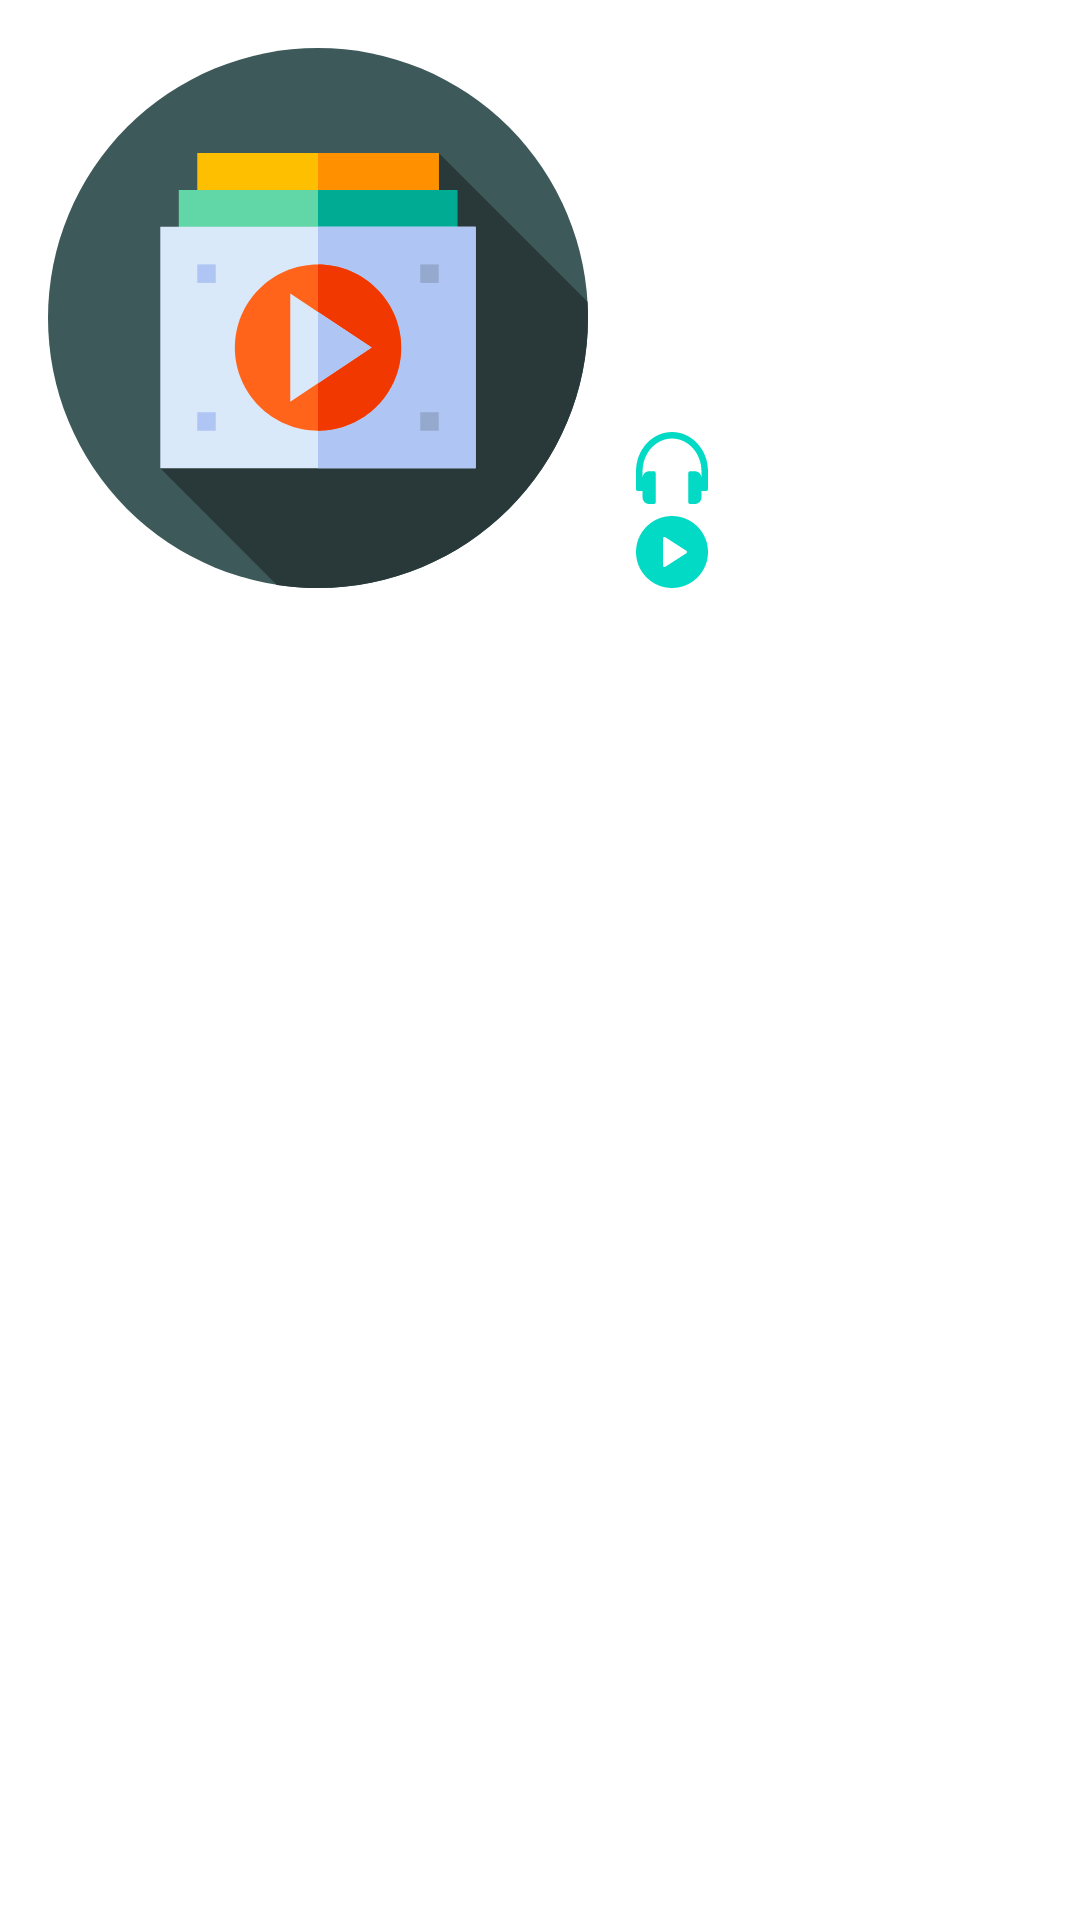

Write the Android layout XML for this screen, with the resource values it uses.
<!-- AndroidManifest.xml: application theme Theme.LetTheMusicPlay -->
<!-- res/layout/album_detail_fragment.xml -->
<?xml version="1.0" encoding="utf-8"?>
<androidx.constraintlayout.widget.ConstraintLayout xmlns:android="http://schemas.android.com/apk/res/android"
    xmlns:app="http://schemas.android.com/apk/res-auto"
    android:layout_width="match_parent"
    android:layout_height="match_parent">

    <ImageView
        android:id="@+id/albumArtImageView"
        android:layout_width="@dimen/album_art_dimens"
        android:layout_height="@dimen/album_art_dimens"
        android:layout_marginStart="@dimen/space_16dp"
        android:layout_marginTop="@dimen/space_16dp"
        app:layout_constraintStart_toStartOf="parent"
        app:layout_constraintTop_toTopOf="parent"
        app:srcCompat="@drawable/ic_album_placeholder" />

    <TextView
        android:id="@+id/albumNameTextView"
        android:layout_width="0dp"
        android:layout_height="wrap_content"
        android:layout_marginStart="16dp"
        android:layout_marginTop="16dp"
        android:layout_marginEnd="@dimen/space_16dp"
        android:textAppearance="@style/TextAppearance.AppCompat.Body2"
        app:layout_constraintEnd_toEndOf="parent"
        app:layout_constraintStart_toEndOf="@+id/albumArtImageView"
        app:layout_constraintTop_toTopOf="parent" />

    <TextView
        android:id="@+id/albumArtistTextView"
        android:layout_width="0dp"
        android:layout_height="wrap_content"
        android:layout_marginStart="16dp"
        android:layout_marginTop="@dimen/space_4dp"
        android:layout_marginEnd="@dimen/space_16dp"
        android:textAppearance="@style/TextAppearance.AppCompat.Body1"
        app:layout_constraintEnd_toEndOf="parent"
        app:layout_constraintStart_toEndOf="@+id/albumArtImageView"
        app:layout_constraintTop_toBottomOf="@+id/albumNameTextView" />

    <TextView
        android:id="@+id/albumPublishedDate"
        android:layout_width="0dp"
        android:layout_height="wrap_content"
        android:layout_marginStart="16dp"
        android:layout_marginTop="@dimen/space_4dp"
        android:layout_marginEnd="@dimen/space_16dp"
        android:textAppearance="@style/TextAppearance.AppCompat.Caption"
        app:layout_constraintEnd_toEndOf="parent"
        app:layout_constraintStart_toEndOf="@+id/albumArtImageView"
        app:layout_constraintTop_toBottomOf="@+id/albumArtistTextView" />

    <TextView
        android:id="@+id/albumSummaryTextView"
        android:layout_width="0dp"
        android:layout_height="wrap_content"
        android:layout_marginStart="@dimen/space_16dp"
        android:layout_marginTop="16dp"
        android:layout_marginEnd="@dimen/space_16dp"
        android:maxLines="5"
        android:scrollbars="vertical"
        app:layout_constraintEnd_toEndOf="parent"
        app:layout_constraintStart_toStartOf="parent"
        app:layout_constraintTop_toBottomOf="@+id/albumArtImageView" />

    <androidx.recyclerview.widget.RecyclerView
        android:id="@+id/trackRecyclerView"
        android:layout_width="match_parent"
        android:layout_height="0dp"
        android:layout_marginStart="@dimen/space_16dp"
        android:layout_marginTop="@dimen/space_16dp"
        android:layout_marginEnd="@dimen/space_16dp"
        android:layout_marginBottom="@dimen/space_16dp"
        app:layout_constraintBottom_toBottomOf="parent"
        app:layout_constraintEnd_toEndOf="parent"
        app:layout_constraintStart_toStartOf="parent"
        app:layout_constraintTop_toBottomOf="@+id/albumSummaryTextView" />

    <TextView
        android:id="@+id/listenerCountTextView"
        android:layout_width="0dp"
        android:layout_height="wrap_content"
        android:layout_marginStart="@dimen/space_16dp"
        android:layout_marginEnd="@dimen/space_16dp"
        android:layout_marginBottom="@dimen/space_4dp"
        android:drawablePadding="@dimen/space_4dp"
        android:gravity="center_vertical"
        android:textAppearance="@style/TextAppearance.AppCompat.Caption"
        app:drawableStartCompat="@drawable/ic_headphone"
        app:layout_constraintBottom_toTopOf="@+id/playCountTextView"
        app:layout_constraintEnd_toEndOf="parent"
        app:layout_constraintStart_toEndOf="@+id/albumArtImageView" />

    <TextView
        android:id="@+id/playCountTextView"
        android:layout_width="0dp"
        android:layout_height="wrap_content"
        android:layout_marginStart="@dimen/space_16dp"
        android:layout_marginEnd="@dimen/space_16dp"
        android:drawablePadding="@dimen/space_4dp"
        android:gravity="center_vertical"
        android:textAppearance="@style/TextAppearance.AppCompat.Caption"
        app:drawableStartCompat="@drawable/ic_play_button"
        app:layout_constraintBottom_toBottomOf="@+id/albumArtImageView"
        app:layout_constraintEnd_toEndOf="parent"
        app:layout_constraintStart_toEndOf="@+id/albumArtImageView" />
</androidx.constraintlayout.widget.ConstraintLayout>
<!-- resources referenced by this layout -->
<resources>
  <dimen name="album_art_dimens">180dp</dimen>
  <dimen name="space_16dp">16dp</dimen>
  <dimen name="space_4dp">4dp</dimen>
  <!-- drawable ic_album_placeholder: vector/xml drawable (drawable, 2352 chars, omitted) -->
  <!-- drawable ic_headphone (drawable) -->
  <vector android:height="24dp" android:viewportHeight="469.333"
      android:viewportWidth="469.333" android:width="24dp" xmlns:android="http://schemas.android.com/apk/res/android">
      <path android:fillColor="?attr/colorSecondary" android:pathData="M234.667,0C105.271,0 0,114.844 0,256v117.333C0,379.224 4.776,384 10.667,384h32v42.667c0,23.531 19.135,42.667 42.667,42.667h32c5.896,0 10.667,-4.771 10.667,-10.667v-192c0,-5.896 -4.771,-10.667 -10.667,-10.667h-32c-23.531,0 -42.667,19.135 -42.667,42.667V256c0,-117.635 86.135,-213.333 192,-213.333s192,95.698 192,213.333v42.667C426.667,275.135 407.531,256 384,256h-32c-5.896,0 -10.667,4.771 -10.667,10.667v192c0,5.896 4.771,10.667 10.667,10.667h32c23.531,0 42.667,-19.135 42.667,-42.667V384h32c5.891,0 10.667,-4.776 10.667,-10.667V256C469.333,114.844 364.063,0 234.667,0z"/>
  </vector>
  <!-- drawable ic_play_button (drawable) -->
  <vector android:height="24dp" android:viewportHeight="512"
      android:viewportWidth="512" android:width="24dp" xmlns:android="http://schemas.android.com/apk/res/android">
      <path android:fillColor="?attr/colorSecondary" android:pathData="M256,0C114.833,0 0,114.844 0,256s114.833,256 256,256s256,-114.844 256,-256S397.167,0 256,0zM357.771,264.969l-149.333,96c-1.75,1.135 -3.771,1.698 -5.771,1.698c-1.75,0 -3.521,-0.438 -5.104,-1.302C194.125,359.49 192,355.906 192,352V160c0,-3.906 2.125,-7.49 5.563,-9.365c3.375,-1.854 7.604,-1.74 10.875,0.396l149.333,96c3.042,1.958 4.896,5.344 4.896,8.969S360.813,263.01 357.771,264.969z"/>
  </vector>
  <style name="Theme.LetTheMusicPlay" parent="Theme.MaterialComponents.DayNight.DarkActionBar">
          
          <item name="colorPrimary">@color/purple_500</item>
          <item name="colorPrimaryVariant">@color/purple_700</item>
          <item name="colorOnPrimary">@color/white</item>
          
          <item name="colorSecondary">@color/teal_200</item>
          <item name="colorSecondaryVariant">@color/teal_700</item>
          <item name="colorOnSecondary">@color/black</item>
          
          <item name="android:statusBarColor" tools:targetApi="l">?attr/colorPrimaryVariant</item>
          
      </style>
  <color name="white">#FFFFFFFF</color>
  <color name="black">#FF000000</color>
  <!-- not gathered from this repository: default colours our renderer supplied (Android Studio template values) -->
  <color name="purple_500">#FF6200EE</color>
  <color name="purple_700">#FF3700B3</color>
  <color name="teal_200">#FF03DAC5</color>
  <color name="teal_700">#FF018786</color>
</resources>
